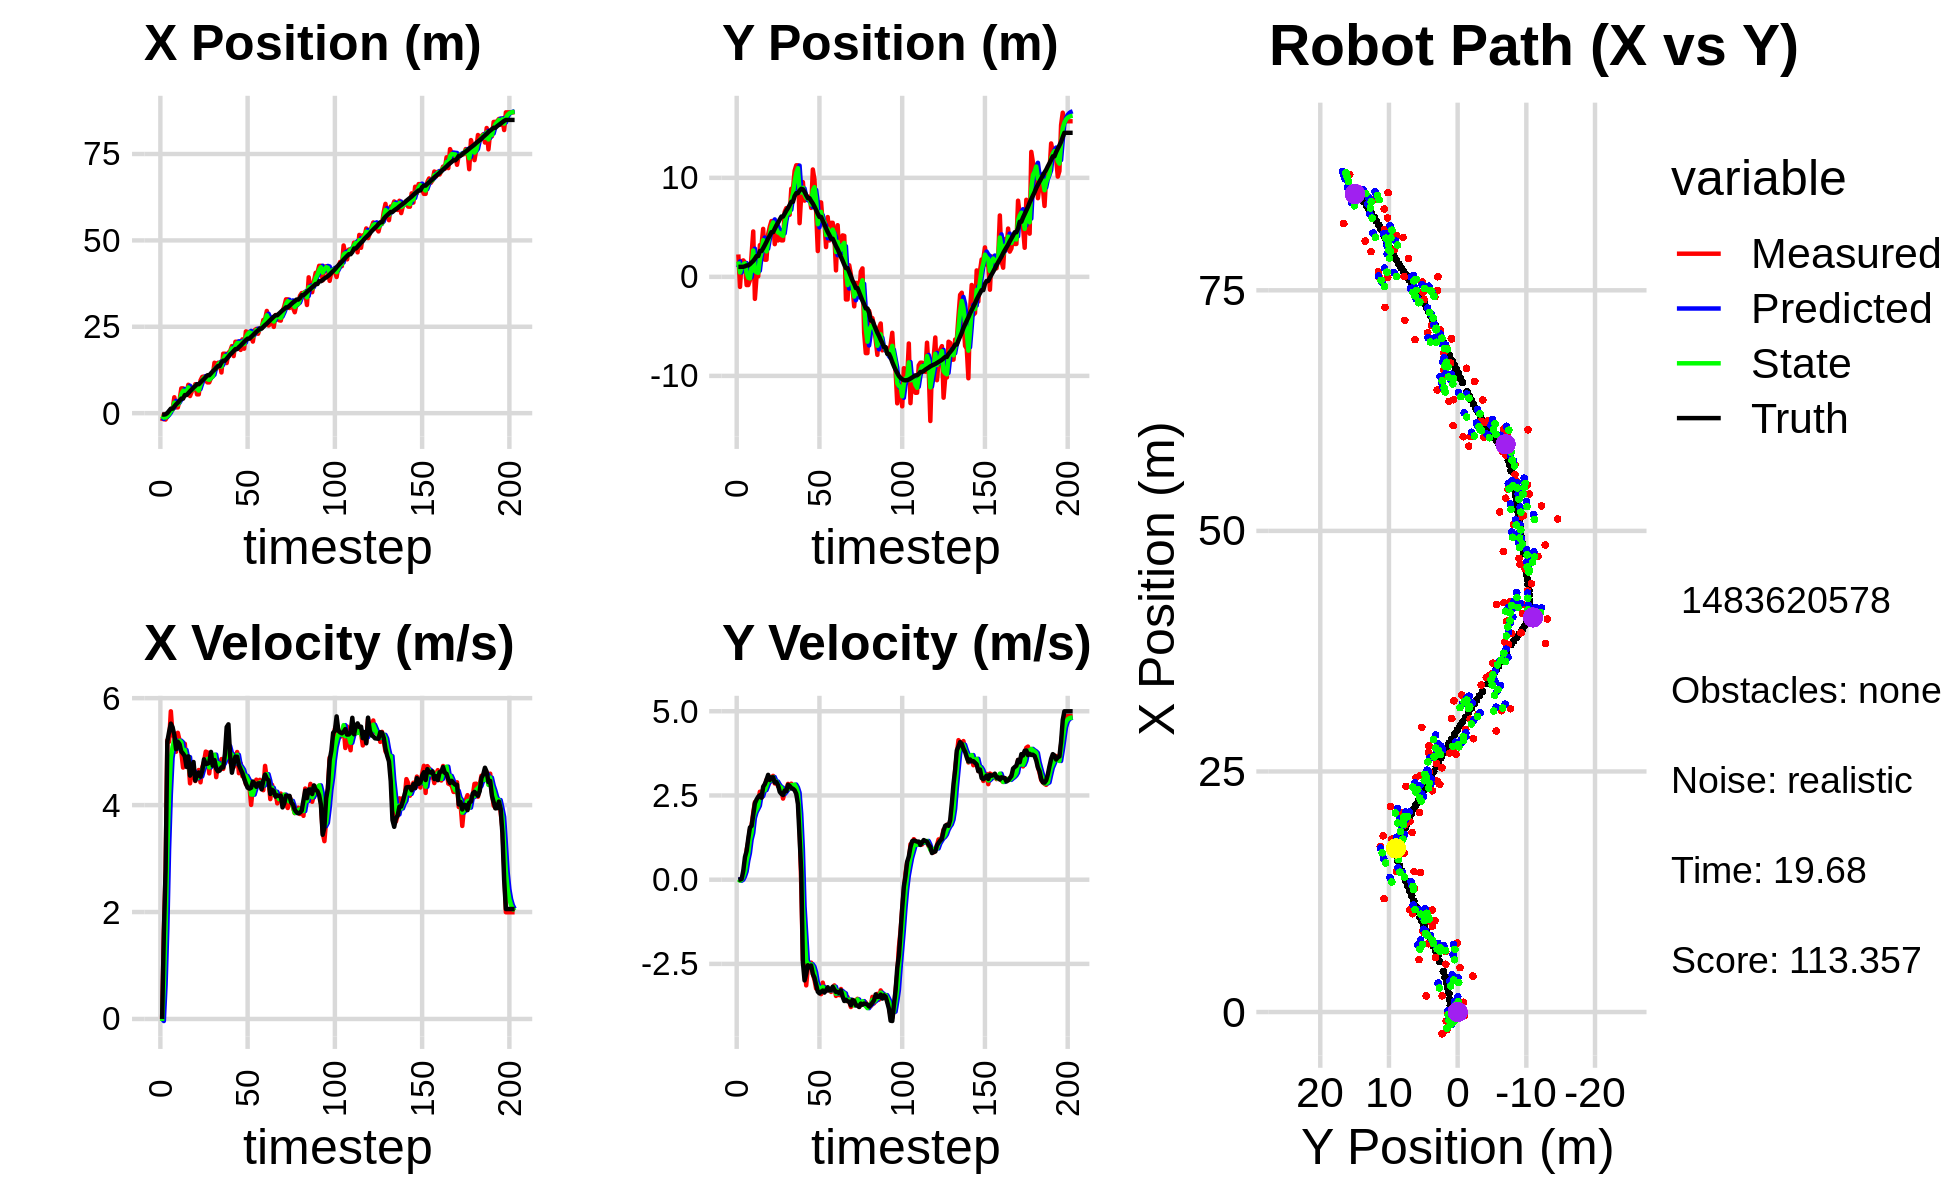

The data file committed next to this chart (first rows):
-2.268940568427000759e+00, 2.262157546713046585e+00, 0.000000000000000000e+00, 0.000000000000000000e+00, 0.000000000000000000e+00, 0.000000000000000000e+00, 0.000000000000000000e+00, 0.000000000000000000e+00, -1.310592851813433546e+00, 9.450598051867814542e-01, 0.000000000000000000e+00, 0.000000000000000000e+00, -4.126163725789051551e-01, 1.014284955749931383e+00, 0.000000000000000000e+00, 0.000000000000000000e+00, 0.000000000000000000e+00, -1.483582309447228909e-04
-2.268940568427000759e+00, 2.262157546713046585e+00, 0.000000000000000000e+00, 0.000000000000000000e+00, -1.310592851813433546e+00, 9.450598051867814542e-01, 0.000000000000000000e+00, 0.000000000000000000e+00, -1.667628035818743415e+00, 1.557519718311494605e+00, -3.890575131121025432e-02, 8.752704773563322813e-03, -4.126163725789051551e-01, 1.014284955749931383e+00, 0.000000000000000000e+00, 0.000000000000000000e+00, 0.000000000000000000e+00, -2.999156131409108639e-04
-3.496069691706141236e-01, -1.015782250339062776e+00, 1.635997513444269469e+00, 2.873621520151594354e-03, -1.671518610949864536e+00, 1.558394988788850855e+00, -3.890575131121025432e-02, 8.752704773563322813e-03, -9.229034632917311187e-01, 4.462845047040340241e-01, 6.362974106771683847e-01, -3.134345918202209591e-02, -4.126163725789051551e-01, 1.014284955749931383e+00, 1.600000000000000089e+00, 2.000000000000000042e-03, 1.600000023841857910e+00, -1.756493235006928444e-03
-1.837180376169585072e+00, 1.582899153406239323e+00, 2.748995831778694665e+00, 4.828597547422488860e-03, -8.592737222240143247e-01, 4.431501587858318048e-01, 6.362974106771683847e-01, -3.134345918202209591e-02, -1.250768286697936382e+00, 9.646138595669155880e-01, 1.689476053352364282e+00, 6.916025962480504274e-04, -3.161617523373198013e-01, 1.014449179197179474e+00, 2.799999999999999822e+00, 2.400000000000000050e-02, 2.799999952316284180e+00, -1.756493235006928444e-03
-9.308229095431953537e-01, 1.661019954424213907e+00, 5.213314072622353024e+00, 1.326007982233078919e-01, -1.081820681362700043e+00, 9.646830198265403666e-01, 1.689476053352364282e+00, 6.916025962480504274e-04, -8.709183500982712323e-01, 1.269078722825089711e+00, 3.170692005014982939e+00, 9.678802131613052639e-02, 6.349217830624184766e-02, 1.021881970800412986e+00, 5.192999999999999616e+00, 2.740000000000000213e-01, 5.199999809265136719e+00, -2.542954683303833008e-02
4.731070945214575774e-02, 1.440578811904843048e+00, 5.185666230752627115e+00, 4.596740086250032942e-01, -5.538491495967728939e-01, 1.278757524956702696e+00, 3.170692005014982939e+00, 9.678802131613052639e-02, -2.855757025793695947e-01, 1.369253225997808521e+00, 4.194598809993110855e+00, 2.462205433480119110e-01, 6.838229891420901652e-01, 1.066652976444629752e+00, 5.371000000000000441e+00, 6.710000000000000409e-01, 5.413000106811523438e+00, -8.841210603713989258e-02
1.012823283079667069e+00, -8.291950670672403323e-01, 5.754734217979859956e+00, 8.890233671283088723e-01, 1.338841784199414908e-01, 1.393875280332609767e+00, 4.194598809993110855e+00, 2.462205433480119110e-01, 6.257975176690342423e-01, 4.133802261774721654e-01, 4.885318890649061885e+00, 5.608724526053636694e-01, 1.306023000925409461e+00, 1.153658584418330024e+00, 5.524000000000000021e+00, 8.519999999999999796e-01, 5.590000152587890625e+00, -1.532738953828811646e-01
1.012823283079667069e+00, -8.291950670672403323e-01, 5.312946777926384812e+00, 1.126214927299158619e+00, 1.114329406733940431e+00, 4.694674714380085434e-01, 4.885318890649061885e+00, 5.608724526053636694e-01, 1.070782967320921708e+00, -9.038734240824503052e-02, 5.090642894716808975e+00, 7.900081334744905037e-01, 1.306023000925409461e+00, 1.153658584418330024e+00, 5.456000000000000405e+00, 1.225000000000000089e+00, 5.592000007629394531e+00, -2.088835686445236206e-01
4.612186312486618256e+00, -3.348925997757566941e-01, 5.270868957177376579e+00, 1.488446178740752357e+00, 1.579847256792602739e+00, -1.138652906079597182e-02, 5.090642894716808975e+00, 7.900081334744905037e-01, 3.049911990339931656e+00, -1.560815484874049086e-01, 5.220316092896905680e+00, 1.183851690629185605e+00, 1.935341238560913668e+00, 1.283283382900385794e+00, 5.314000000000000057e+00, 1.550000000000000044e+00, 5.534999847412109375e+00, -2.752245366573333740e-01
1.685659825309728355e+00, 2.246006072524390884e+00, 4.997804296958845427e+00, 1.617392631644773315e+00, 3.571943599629622490e+00, -3.769637942448633705e-02, 5.220316092896905680e+00, 1.183851690629185605e+00, 2.715135813081928973e+00, 1.011880272383905321e+00, 5.060559453024386478e+00, 1.385688434814025927e+00, 2.550567983878840650e+00, 1.452840685662561970e+00, 5.046000000000000263e+00, 1.596000000000000085e+00, 5.291999816894531250e+00, -3.129838109016418457e-01
1.676936149436857093e+00, 4.585771859451938326e+00, 5.352055128481782553e+00, 1.989875960287543544e+00, 3.221191758384367887e+00, 1.150449115865307848e+00, 5.060559453024386478e+00, 1.385688434814025927e+00, 2.493491607586763248e+00, 2.665358208358365566e+00, 5.164236855242481994e+00, 1.830323074161229746e+00, 3.036114096615329494e+00, 1.610454381465072249e+00, 5.184999999999999609e+00, 1.929000000000000048e+00, 5.532000064849853516e+00, -3.559592664241790771e-01
3.736122623063310666e+00, -2.222816527128882669e+00, 5.210968246859119191e+00, 2.302524535043790177e+00, 3.009915293111011358e+00, 2.848390515774488652e+00, 5.164236855242481994e+00, 1.830323074161229746e+00, 3.342630233975482312e+00, 5.847439443647477475e-01, 5.205755766322850420e+00, 2.001358451005302630e+00, 3.626041769223280031e+00, 1.833537995958798739e+00, 5.139999999999999680e+00, 2.266999999999999904e+00, 5.618000030517578125e+00, -4.160650968551635742e-01
7.179101586359555753e+00, 5.518001385557212007e-02, 4.996931448987253610e+00, 2.207949984757627160e+00, 3.863205810607767354e+00, 7.848797894652780327e-01, 5.205755766322850420e+00, 2.001358451005302630e+00, 5.429556763405467557e+00, 4.624198472196578980e-01, 5.174788591183392406e+00, 2.096724042787293740e+00, 4.214317678781488219e+00, 2.096199929676429097e+00, 5.003000000000000114e+00, 2.379000000000000004e+00, 5.539999961853027344e+00, -4.160650968551635742e-01
7.179101586359555753e+00, 5.518001385557212007e-02, 4.702678593918985683e+00, 2.331698051460203036e+00, 5.947035622523806353e+00, 6.720922514983872498e-01, 5.174788591183392406e+00, 2.096724042787293740e+00, 6.508221005522957014e+00, 4.045408273620718087e-01, 4.983946354327527750e+00, 2.196572618876485361e+00, 4.214317678781488219e+00, 2.096199929676429097e+00, 4.963000000000000078e+00, 2.462000000000000188e+00, 5.539999961853027344e+00, -4.603007435798645020e-01
5.661913990480345049e+00, 3.208628893163624873e+00, 5.147716126257471991e+00, 2.610938679839798215e+00, 7.006615640955709878e+00, 6.241980892497203115e-01, 4.983946354327527750e+00, 2.196572618876485361e+00, 6.376437541562183675e+00, 1.766097220632061982e+00, 5.031655115373242282e+00, 2.499752447082691731e+00, 5.236433386168349635e+00, 2.608391822086873368e+00, 4.916000000000000369e+00, 2.507000000000000117e+00, 5.518000125885009766e+00, -4.693936407566070557e-01
5.661913990480345049e+00, 3.208628893163624873e+00, 4.738789743442580971e+00, 2.431080015745293199e+00, 6.879603053099508259e+00, 2.016072465340331021e+00, 5.031655115373242282e+00, 2.499752447082691731e+00, 6.312703962084963649e+00, 2.549817597894575627e+00, 4.864480172550940118e+00, 2.479359674039824490e+00, 5.236433386168349635e+00, 2.608391822086873368e+00, 4.714000000000000412e+00, 2.431999999999999940e+00, 5.304999828338623047e+00, -4.740069508552551270e-01
8.215759634533403855e+00, 4.845762193981429711e+00, 4.872481102068312531e+00, 2.686452187046239004e+00, 6.799151979340058105e+00, 2.797753565298557898e+00, 4.864480172550940118e+00, 2.479359674039824490e+00, 7.465999004090764224e+00, 3.703297045578914926e+00, 4.898072824900388866e+00, 2.649419574762350127e+00, 5.788357138159271997e+00, 2.893311203184396163e+00, 4.911999999999999922e+00, 2.761000000000000121e+00, 5.635000228881835938e+00, -5.038806200027465820e-01
4.961391329498516356e+00, 1.732562125303334311e+00, 4.407053396797022238e+00, 2.714563976398782330e+00, 7.955806286580803466e+00, 3.968239003055149983e+00, 4.898072824900388866e+00, 2.649419574762350127e+00, 6.560386258185645580e+00, 2.965419707949232375e+00, 4.597008213109118557e+00, 2.657254497139645011e+00, 6.342588782298409278e+00, 3.202599108295546504e+00, 4.551999999999999602e+00, 2.837000000000000188e+00, 5.363999843597412109e+00, -5.520714521408081055e-01
6.278732895753309506e+00, 1.732782424039671643e+00, 4.627982608765770500e+00, 2.964420840288225278e+00, 7.020087079496557081e+00, 3.231145157663196876e+00, 4.597008213109118557e+00, 2.657254497139645011e+00, 6.672802954796468455e+00, 2.569166684745581186e+00, 4.595255999910603073e+00, 2.785769628581906243e+00, 6.870912909312121286e+00, 3.528602183099608158e+00, 4.660999999999999588e+00, 2.964999999999999858e+00, 5.524000167846679688e+00, -5.696981549263000488e-01
7.096268236536314333e+00, 4.292053223288373687e+00, 4.663419698162493354e+00, 3.029395364799702062e+00, 7.132328554787529029e+00, 2.847743647603771855e+00, 4.595255999910603073e+00, 2.785769628581906243e+00, 7.116773619227025449e+00, 3.506668305989308010e+00, 4.626156407633349232e+00, 2.913680977684877327e+00, 7.408432364086611877e+00, 3.873508274864825296e+00, 4.806000000000000050e+00, 3.112000000000000099e+00, 5.724999904632568359e+00, -5.760996937751770020e-01
8.390295743556903219e+00, 5.057238460440268035e+00, 4.450417130466928661e+00, 2.891027164416273276e+00, 7.579389259990360728e+00, 3.798036403757795831e+00, 4.626156407633349232e+00, 2.913680977684877327e+00, 7.955239702449533823e+00, 4.355111672680950008e+00, 4.562729529215338253e+00, 2.933816051187841722e+00, 7.861719488413010382e+00, 4.169640600637034566e+00, 4.458000000000000185e+00, 2.956999999999999851e+00, 5.348999977111816406e+00, -5.760996937751770020e-01
5.445046781997713303e+00, 5.630493700269551205e+00, 4.581254975992692380e+00, 3.039754667552274636e+00, 8.411512655371067737e+00, 4.648493277799734535e+00, 4.562729529215338253e+00, 2.933816051187841722e+00, 7.032616492953268406e+00, 5.093767088373208018e+00, 4.502477646524041255e+00, 2.994403200511890351e+00, 8.377785086377761203e+00, 4.512002051322937746e+00, 4.573999999999999844e+00, 3.036000000000000032e+00, 5.489999771118164062e+00, -5.858210325241088867e-01
5.445046781997713303e+00, 5.630493700269551205e+00, 4.657213902221340796e+00, 3.080814162592400596e+00, 7.482864257605672975e+00, 5.393207408424396831e+00, 4.502477646524041255e+00, 2.994403200511890351e+00, 6.532447257145873820e+00, 5.498625171086878538e+00, 4.528696116852080955e+00, 3.046997374816783566e+00, 8.377785086377761203e+00, 4.512002051322937746e+00, 4.610000000000000320e+00, 3.040000000000000036e+00, 5.521999835968017578e+00, -5.844271779060363770e-01
9.489521979779677707e+00, 3.301095903541784615e+00, 4.426227052027944531e+00, 2.856630779470893611e+00, 6.985316868831081827e+00, 5.803324908568557206e+00, 4.528696116852080955e+00, 3.046997374816783566e+00, 8.148875321817605766e+00, 4.672595240720440302e+00, 4.538677863437561300e+00, 2.927240857112044292e+00, 8.905510305912628155e+00, 4.860581696949642705e+00, 4.532000000000000028e+00, 2.883999999999999897e+00, 5.372000217437744141e+00, -5.731257200241088867e-01
1.050427663284040669e+01, 4.721961320364572501e+00, 4.705230978498618377e+00, 2.911166493787336051e+00, 8.602743108161362784e+00, 4.965319326431644420e+00, 4.538677863437561300e+00, 2.927240857112044292e+00, 9.495961183703938602e+00, 4.857455877529032406e+00, 4.658628643657488411e+00, 2.912653424619138676e+00, 9.429027914627656770e+00, 5.197142422054576549e+00, 4.642000000000000348e+00, 2.895999999999999908e+00, 5.471000194549560547e+00, -5.540623068809509277e-01
1.060494548016145266e+01, 3.677026093493372727e+00, 4.806215337590775682e+00, 2.771388923008752503e+00, 9.961824048069686910e+00, 5.148721219990946452e+00, 4.658628643657488411e+00, 2.912653424619138676e+00, 1.026426697494479079e+01, 4.483063188942305821e+00, 4.741858119839979402e+00, 2.827043557869260759e+00, 9.872959494126867241e+00, 5.470961392087057895e+00, 4.855999999999999872e+00, 2.801000000000000156e+00, 5.605999946594238281e+00, -5.230554342269897461e-01
9.426233053000595774e+00, 3.983511746865541436e+00, 5.000881619341025264e+00, 2.737258932776932774e+00, 1.073845278692878935e+01, 4.765767544729231808e+00, 4.741858119839979402e+00, 2.827043557869260759e+00, 1.013080911162164099e+01, 4.418596301736532617e+00, 4.832332621702610354e+00, 2.760414093244718536e+00, 1.042925488940932155e+01, 5.790828049168420755e+00, 4.767000000000000348e+00, 2.608999999999999986e+00, 5.434999942779541016e+00, -5.008104443550109863e-01
8.912109970887847510e+00, 3.683636486775393681e+00, 4.985969151995064408e+00, 2.729096515115493560e+00, 1.061404237379190185e+01, 4.694637711061004026e+00, 4.832332621702610354e+00, 2.760414093244718536e+00, 9.823971665542087450e+00, 4.239994748700516958e+00, 4.864904049323990343e+00, 2.732027397517513556e+00, 1.097670590878796304e+01, 6.089093506940296052e+00, 4.775000000000000355e+00, 2.545999999999999819e+00, 5.410999774932861328e+00, -5.008104443550109863e-01
8.912109970887847510e+00, 3.683636486775393681e+00, 4.593322231548169654e+00, 2.407485312918854703e+00, 1.031046207047448604e+01, 4.513197488452268757e+00, 4.864904049323990343e+00, 2.732027397517513556e+00, 9.651156262687459630e+00, 4.143074256681072320e+00, 4.707217805016640888e+00, 2.540384825280861847e+00, 1.097670590878796304e+01, 6.089093506940296052e+00, 4.793000000000000149e+00, 2.512000000000000011e+00, 5.410999774932861328e+00, -4.827625751495361328e-01
1.021537816484695149e+01, 6.561834827591049191e+00, 4.888951336419268934e+00, 2.590799827408007960e+00, 1.012187804318912399e+01, 4.397112739209158683e+00, 4.707217805016640888e+00, 2.540384825280861847e+00, 1.016915589258369224e+01, 5.369500959264342121e+00, 4.793674798514103941e+00, 2.594505197081188985e+00, 1.153541219166541154e+01, 6.381892980164391993e+00, 4.995000000000000107e+00, 2.646999999999999797e+00, 5.653999805450439453e+00, -4.873035848140716553e-01
1.062863433359413357e+01, 6.942212134507381727e+00, 4.838821438005870945e+00, 2.664654751645124442e+00, 1.064852337243510227e+01, 5.628951478972460620e+00, 4.793674798514103941e+00, 2.594505197081188985e+00, 1.064021096246395004e+01, 6.211890538005684803e+00, 4.814170685934253235e+00, 2.661758552895303165e+00, 1.210794675277063703e+01, 6.686844170660898534e+00, 4.738999999999999879e+00, 2.626999999999999780e+00, 5.418000221252441406e+00, -5.033671259880065918e-01
1.459820973823066304e+01, 6.339161336275954461e+00, 4.923739644589321784e+00, 2.843832350430378408e+00, 1.112162803105737474e+01, 6.478066393295215164e+00, 4.814170685934253235e+00, 2.661758552895303165e+00, 1.274515583038395938e+01, 6.421877807806141369e+00, 4.943839789712669130e+00, 2.747432623272573426e+00, 1.256856763314430481e+01, 6.942278683636639691e+00, 4.842999999999999972e+00, 2.818000000000000060e+00, 5.603000164031982422e+00, -5.237678289413452148e-01
1.286215931135908974e+01, 6.272906482587807808e+00, 4.522726766137605381e+00, 2.693443512733162848e+00, 1.323953980935522701e+01, 6.696621070133399023e+00, 4.943839789712669130e+00, 2.747432623272573426e+00, 1.305427413255350011e+01, 6.508154177357519110e+00, 4.739847951865913345e+00, 2.709477994532730083e+00, 1.311955106194771403e+01, 7.261375725685707216e+00, 4.682999999999999829e+00, 2.783999999999999808e+00, 5.447999954223632812e+00, -5.371301770210266113e-01
1.458912116219893385e+01, 8.898037613114134103e+00, 4.786495356168456894e+00, 2.850527023282726891e+00, 1.352825892774009198e+01, 6.779101976810792074e+00, 4.739847951865913345e+00, 2.709477994532730083e+00, 1.402405110412740719e+01, 7.733009040178822957e+00, 4.785527441487158917e+00, 2.808946620575213604e+00, 1.366024815967302786e+01, 7.582072079390550279e+00, 4.631999999999999673e+00, 2.721999999999999975e+00, 5.373000144958496094e+00, -5.371301770210266113e-01
1.458912116219893385e+01, 8.898037613114134103e+00, 4.711896250719962431e+00, 2.744675476501138967e+00, 1.450260384827612370e+01, 8.013903702236344628e+00, 4.785527441487158917e+00, 2.808946620575213604e+00, 1.454142578779407025e+01, 8.405610255774499606e+00, 4.753325901415634824e+00, 2.794923877201169304e+00, 1.366024815967302786e+01, 7.582072079390550279e+00, 4.645999999999999908e+00, 2.698999999999999844e+00, 5.373000144958496094e+00, -5.274518132209777832e-01
1.177673470937993727e+01, 1.070544821103514188e+01, 4.860727765910555220e+00, 2.790940844862170866e+00, 1.501675837793563417e+01, 8.685102643494616359e+00, 4.753325901415634824e+00, 2.794923877201169304e+00, 1.350748339041548718e+01, 9.589794906440214817e+00, 4.729761703211183388e+00, 2.823555418574162701e+00, 1.465009915790678896e+01, 8.154596149676965666e+00, 4.706999999999999851e+00, 2.653999999999999915e+00, 5.402999877929687500e+00, -5.212190747261047363e-01
1.721609151361976231e+01, 1.126635128261457375e+01, 4.676921463164823045e+00, 2.601982351785744108e+00, 1.398045956073660534e+01, 9.872150448297631442e+00, 4.729761703211183388e+00, 2.823555418574162701e+00, 1.548980812752480851e+01, 1.048865344377198916e+01, 4.778845837883819669e+00, 2.738419513396130434e+00, 1.519105756280756658e+01, 8.453256428779191367e+00, 4.703999999999999737e+00, 2.547000000000000153e+00, 5.348999977111816406e+00, -5.077016353607177734e-01
1.721609151361976231e+01, 1.126635128261457375e+01, 4.884310442578466471e+00, 2.399765518874323877e+00, 1.596769271131319101e+01, 1.076249539511160158e+01, 4.778845837883819669e+00, 2.738419513396130434e+00, 1.655234335445318195e+01, 1.097766278912065196e+01, 4.856052134215393501e+00, 2.581087384502796844e+00, 1.519105756280756658e+01, 8.453256428779191367e+00, 4.958000000000000185e+00, 2.245000000000000107e+00, 5.442999839782714844e+00, -4.566805362701416016e-01
1.451121175213701520e+01, 5.420265257158839667e+00, 5.085482928701664740e+00, 1.619083457323232000e+00, 1.703794856787472156e+01, 1.123577152757093245e+01, 4.856052134215393501e+00, 2.581087384502796844e+00, 1.586337415997294897e+01, 8.641909317591657924e+00, 4.905048656009651786e+00, 1.955499699404524838e+00, 1.574972188410992402e+01, 8.719945252533978675e+00, 5.459999999999999964e+00, 1.252999999999999892e+00, 5.602000236511230469e+00, -3.082269132137298584e-01
1.749855220255006216e+01, 8.271017968676098064e+00, 5.278309255060152694e+00, -1.685641077345000904e-01, 1.635387902557391371e+01, 8.837459287532110963e+00, 4.905048656009651786e+00, 1.955499699404524838e+00, 1.689577676342354451e+01, 8.520331413620416683e+00, 5.104149201665579838e+00, 9.072854771466947188e-01, 1.635783421976925922e+01, 8.895591081145285628e+00, 5.511000000000000121e+00, 2.340000000000000135e-01, 5.515999794006347656e+00, 3.192439675331115723e-02
1.796173644010514181e+01, 9.569273531404865807e+00, 4.798869495141000918e+00, -2.389806105738308872e+00, 1.740619168359010160e+01, 8.611059961335085333e+00, 5.104149201665579838e+00, 9.072854771466947188e-01, 1.765904031754977410e+01, 8.995601677061378254e+00, 4.975113711380402925e+00, -7.819369944333303124e-01, 1.698506391006861449e+01, 8.844504655269030735e+00, 4.915000000000000036e+00, -2.448999999999999844e+00, 5.491000175476074219e+00, 4.620411694049835205e-01
1.942759966837160235e+01, 7.699229955465823672e+00, 4.847207207102430360e+00, -2.413877975019148359e+00, 1.815655168868781288e+01, 8.917407977618045933e+00, 4.975113711380402925e+00, -7.819369944333303124e-01, 1.874697330021099617e+01, 8.324692896343414361e+00, 4.944572880592559727e+00, -1.602476536769300131e+00, 1.744557607109926423e+01, 8.593641580143449588e+00, 4.605999999999999872e+00, -2.988999999999999879e+00, 5.491000175476074219e+00, 4.620411694049835205e-01
1.652494978882964816e+01, 7.811883122689700087e+00, 4.712036439269639665e+00, -3.137456142607414566e+00, 1.924143058827025143e+01, 8.164445242666484859e+00, 4.944572880592559727e+00, -1.602476536769300131e+00, 1.796866038939227650e+01, 7.987593867858842067e+00, 4.774894466423248218e+00, -2.403625908329151795e+00, 1.798713147577624127e+01, 8.244832814410450794e+00, 4.764999999999999680e+00, -2.793000000000000149e+00, 5.522999763488769531e+00, 5.874291658401489258e-01
2.066806828965877330e+01, 8.081608891656406612e+00, 4.862507234906489728e+00, -2.587293229587442678e+00, 1.844614983603459990e+01, 7.747231277025926843e+00, 4.774894466423248218e+00, -2.403625908329151795e+00, 1.948482217069364708e+01, 7.891543633179069595e+00, 4.865899919689272046e+00, -2.488557303868343951e+00, 1.854701268669780490e+01, 7.946125805469309356e+00, 4.907000000000000028e+00, -2.540000000000000036e+00, 5.526000022888183594e+00, 4.889891147613525391e-01
2.066806828965877330e+01, 8.081608891656406612e+00, 4.993057671832720423e+00, -2.599041783061534439e+00, 1.997141216266257402e+01, 7.642687902792235199e+00, 4.865899919689272046e+00, -2.488557303868343951e+00, 2.029923217106400202e+01, 7.836252940426152946e+00, 4.940744706880869863e+00, -2.536437793099453941e+00, 1.854701268669780490e+01, 7.946125805469309356e+00, 4.905000000000000249e+00, -2.596000000000000085e+00, 5.550000190734863281e+00, 4.799372553825378418e-01
1.978707718798234794e+01, 6.962509752215831682e+00, 4.596962767099072700e+00, -2.462551503907392636e+00, 2.079330664175208909e+01, 7.582609161116207197e+00, 4.940744706880869863e+00, -2.536437793099453941e+00, 2.031653447052323003e+01, 7.307396632529504998e+00, 4.758434263655225038e+00, -2.510258552611408511e+00, 1.911092412441392696e+01, 7.651426613927537979e+00, 4.748999999999999666e+00, -2.545999999999999819e+00, 5.388000011444091797e+00, 4.917910695075988770e-01
1.830593395209685781e+01, 1.084362012247417084e+01, 4.780293291872205863e+00, -2.802048503813205915e+00, 2.079237789688875182e+01, 7.056370777268364591e+00, 4.758434263655225038e+00, -2.510258552611408511e+00, 1.963240506910127792e+01, 8.735935385695817956e+00, 4.712067189914470156e+00, -2.582636819151561625e+00, 1.957026898821103700e+01, 7.404064477462616090e+00, 4.668999999999999595e+00, -2.798000000000000043e+00, 5.442999839782714844e+00, 5.301858186721801758e-01
2.135587644518599149e+01, 9.792268813148700346e+00, 4.540734272536288252e+00, -2.968561829520760309e+00, 2.010361178809272431e+01, 8.477671703780661261e+00, 4.712067189914470156e+00, -2.582636819151561625e+00, 2.068439896207684470e+01, 9.054791079928282471e+00, 4.660969126945473384e+00, -2.751422495805349921e+00, 2.010607945910446404e+01, 7.086939633378087855e+00, 4.597999999999999865e+00, -2.911999999999999922e+00, 5.442999839782714844e+00, 5.790156722068786621e-01
1.865945398752896622e+01, 6.624116696450826680e+00, 4.529676299178964527e+00, -3.232840587087471462e+00, 2.115049587477139070e+01, 8.779648830347747790e+00, 4.660969126945473384e+00, -2.751422495805349921e+00, 1.998517176971916598e+01, 7.813904692762342563e+00, 4.543440831390882728e+00, -3.042551275838830449e+00, 2.062901532651121528e+01, 6.742547810529640806e+00, 4.496999999999999886e+00, -3.119000000000000217e+00, 5.473000049591064453e+00, 6.198630928993225098e-01
2.365682542291591872e+01, 2.605309545877305677e+00, 4.392931175613935757e+00, -3.135245272025455776e+00, 2.043951585285825345e+01, 7.509649565178459163e+00, 4.543440831390882728e+00, -3.042551275838830449e+00, 2.193777025608105546e+01, 5.315273575764356551e+00, 4.546573357014491279e+00, -3.171728898824593301e+00, 2.113994824814822948e+01, 6.375096619929271569e+00, 4.403999999999999915e+00, -3.323999999999999844e+00, 5.518000125885009766e+00, 6.198630928993225098e-01
2.344242620461357163e+01, 7.515712559766124734e+00, 4.355312552025782047e+00, -3.343999925425380049e+00, 2.239242759178250353e+01, 4.998100685881897043e+00, 4.546573357014491279e+00, -3.171728898824593301e+00, 2.287842828833803210e+01, 6.115248759332548190e+00, 4.481676711952104597e+00, -3.209265096273530293e+00, 2.155849683257558880e+01, 6.053864300386714525e+00, 4.325000000000000178e+00, -3.374000000000000110e+00, 5.485000133514404297e+00, 6.547948122024536133e-01
2.344242620461357163e+01, 7.515712559766124734e+00, 4.364822142743699729e+00, -3.397100260714841280e+00, 2.332659595953324327e+01, 5.794322249705195382e+00, 4.481676711952104597e+00, -3.209265096273530293e+00, 2.337819554501160013e+01, 6.558557005559088715e+00, 4.430086278194640848e+00, -3.273001562000005915e+00, 2.155849683257558880e+01, 6.053864300386714525e+00, 4.307000000000000384e+00, -3.325000000000000178e+00, 5.441999912261962891e+00, 6.613626480102539062e-01
2.237809404675492786e+01, 5.280609936021340545e+00, 4.003832025800676320e+00, -3.056255865490995483e+00, 2.382120417283106306e+01, 6.231256849359088079e+00, 4.430086278194640848e+00, -3.273001562000005915e+00, 2.313875588007601891e+01, 5.811785738787437872e+00, 4.199512634434210412e+00, -3.181090400110557326e+00, 2.205482900067429597e+01, 5.668736278777533499e+00, 4.325000000000000178e+00, -3.290000000000000036e+00, 5.434000015258789062e+00, 6.519795656204223633e-01
2.072180414161482531e+01, 5.571185291744167323e+00, 4.330434683090891745e+00, -3.282634859577897579e+00, 2.355870714351944173e+01, 5.493676698776382317e+00, 4.199512634434210412e+00, -3.181090400110557326e+00, 2.223754574452494737e+01, 5.525681027577900473e+00, 4.195900307378379601e+00, -3.230244577430010811e+00, 2.255121839039263421e+01, 5.290128053156337273e+00, 4.440999999999999837e+00, -3.350999999999999979e+00, 5.564000129699707031e+00, 6.486257314682006836e-01
2.400356543033583634e+01, 3.006288707478654842e+00, 4.368908271631552154e+00, -3.248041560766981029e+00, 2.265713577526278399e+01, 5.202656569834899436e+00, 4.195900307378379601e+00, -3.230244577430010811e+00, 2.328913324167641363e+01, 4.225056221685406399e+00, 4.306759968872499122e+00, -3.282977663483996000e+00, 2.305705392347098126e+01, 4.907568515041236701e+00, 4.402000000000000135e+00, -3.282999999999999918e+00, 5.492000102996826172e+00, 6.392924785614013672e-01
2.438001084320140777e+01, 6.038422168123434908e+00, 4.475827856060194954e+00, -3.295198018057734934e+00, 2.371980923856366275e+01, 3.896758455337006932e+00, 4.306759968872499122e+00, -3.282977663483996000e+00, 2.403146399781177323e+01, 4.853044645273143054e+00, 4.400184134427736815e+00, -3.251714092887262098e+00, 2.356463849509114894e+01, 4.530733168679211609e+00, 4.341999999999999638e+00, -3.192000000000000171e+00, 5.388999938964843750e+00, 6.346240043640136719e-01
2.298690223666121568e+01, 3.676448703320164046e+00, 4.405401300198084513e+00, -3.281080419538530801e+00, 2.447148241125454859e+01, 4.527873235984416489e+00, 4.400184134427736815e+00, -3.251714092887262098e+00, 2.377876300064866300e+01, 4.148459337272477399e+00, 4.368890870917721436e+00, -3.283507044648647621e+00, 2.397954785766505381e+01, 4.225082696009425653e+00, 4.405999999999999694e+00, -3.282000000000000028e+00, 5.493000030517578125e+00, 6.401556730270385742e-01
2.457108153368512049e+01, 5.459680855298781665e+00, 4.472769622519878752e+00, -3.331255390717038800e+00, 2.421565208774043398e+01, 3.820108632807612814e+00, 4.368890870917721436e+00, -3.283507044648647621e+00, 2.438370708533614817e+01, 4.551123075899995207e+00, 4.425154506189977965e+00, -3.278519271523631318e+00, 2.448575246262225491e+01, 3.848422825938003999e+00, 4.408000000000000362e+00, -3.278999999999999915e+00, 5.493000030517578125e+00, 6.401556730270385742e-01
2.457108153368512049e+01, 5.459680855298781665e+00, 4.314979128967919131e+00, -3.196537796972814149e+00, 2.482622253595514650e+01, 4.223271148747632431e+00, 4.425154506189977965e+00, -3.278519271523631318e+00, 2.470483600586238282e+01, 4.775022648663413527e+00, 4.368237858789378869e+00, -3.212471302282128960e+00, 2.448575246262225491e+01, 3.848422825938003999e+00, 4.294999999999999929e+00, -3.177000000000000046e+00, 5.342000007629394531e+00, 6.375872492790222168e-01
2.697753918142373308e+01, 4.208413482328346333e+00, 4.278561566013614481e+00, -3.138080527202384395e+00, 2.514165979174132204e+01, 4.453775518435200809e+00, 4.368237858789378869e+00, -3.212471302282128960e+00, 2.599654210179385672e+01, 4.346049840965894084e+00, 4.368289939977182179e+00, -3.179666661515268444e+00, 2.498306596242055733e+01, 3.480951845809872047e+00, 4.461999999999999744e+00, -3.263999999999999790e+00, 5.480000019073486328e+00, 6.328200697898864746e-01
2.715196609496686264e+01, 6.515610812782968164e-01, 4.733730046540515879e+00, -3.450791434213885012e+00, 2.643337109579157485e+01, 4.028083174814367062e+00, 4.368289939977182179e+00, -3.179666661515268444e+00, 2.677641007747473267e+01, 2.520173713152852990e+00, 4.554175018223865834e+00, -3.383607800563251722e+00, 2.549308049629723527e+01, 3.107241690709968918e+00, 4.570999999999999730e+00, -3.334000000000000075e+00, 5.657999992370605469e+00, 6.299116015434265137e-01
... 143 more rows
